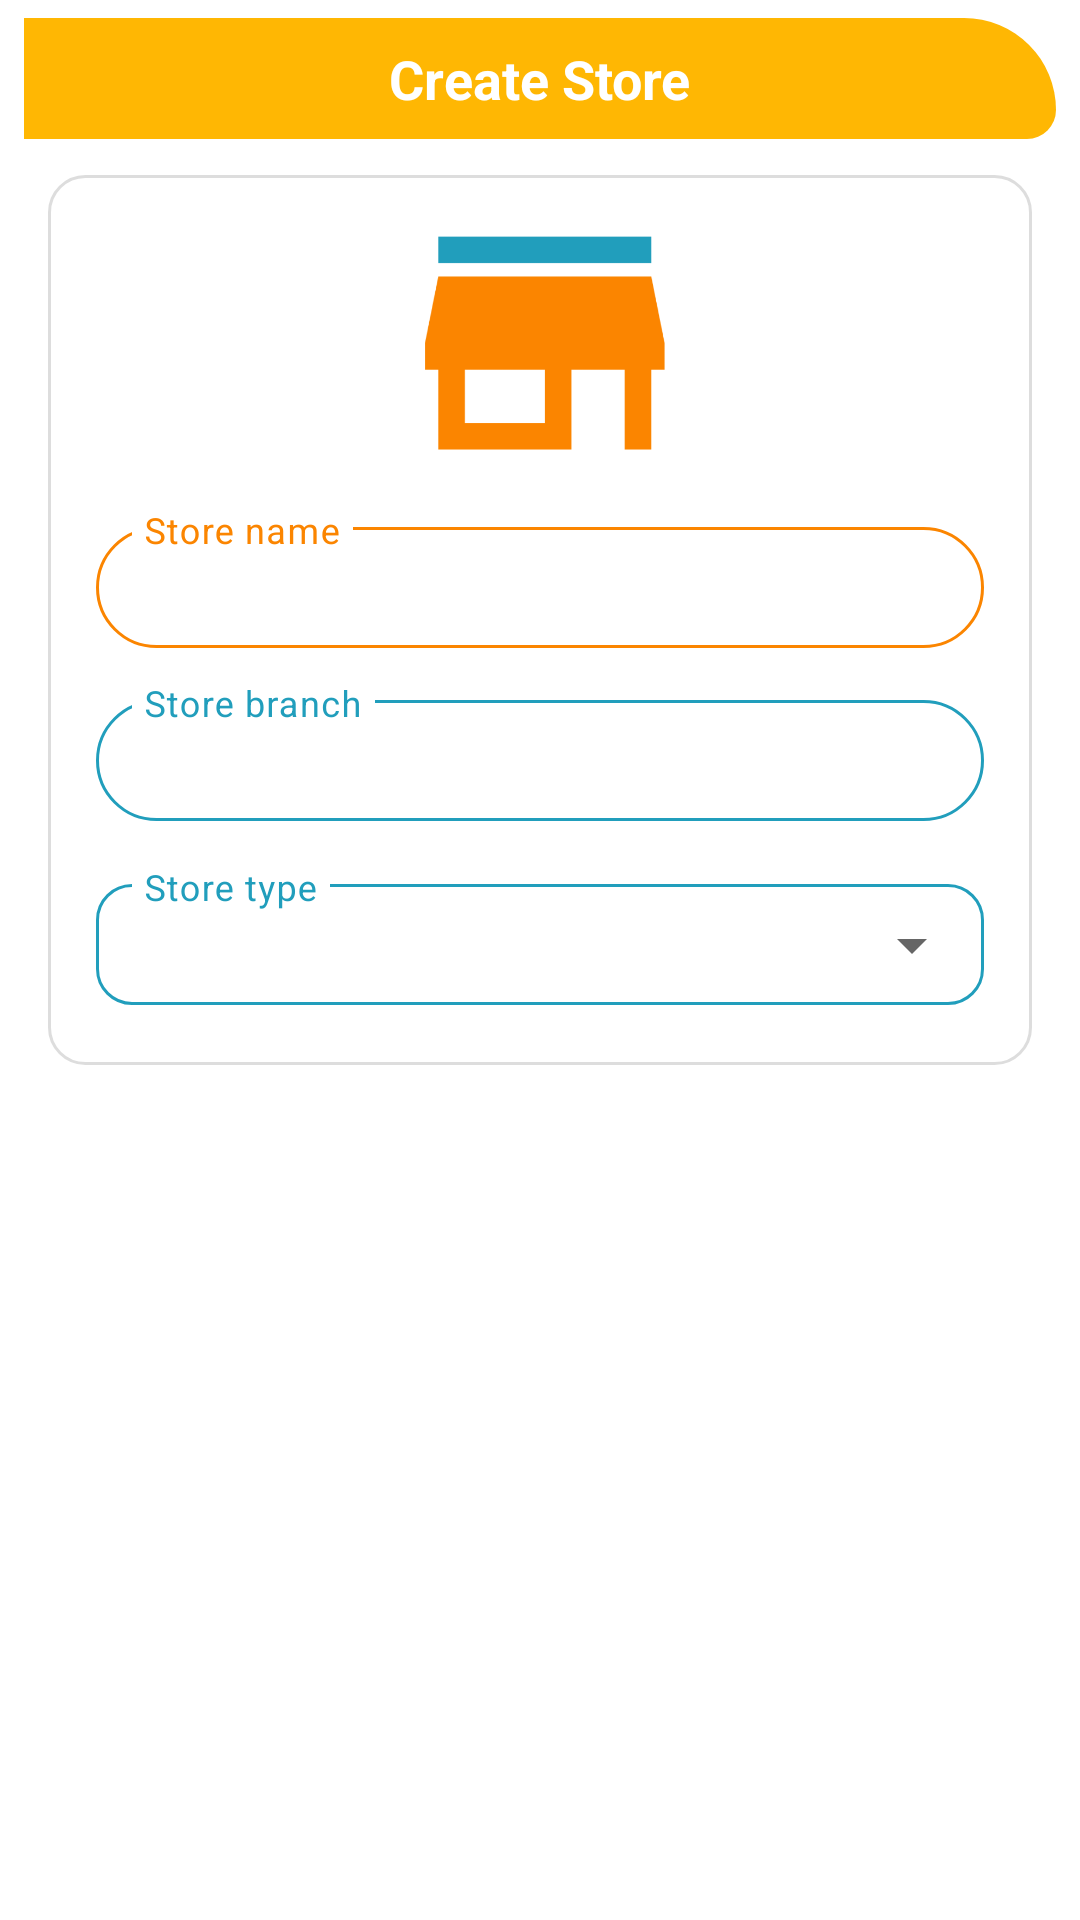

Android layout source for this screen:
<!-- AndroidManifest.xml: application theme Theme.Presyohan -->
<!-- res/layout/dialog_create_store.xml -->
<?xml version="1.0" encoding="utf-8"?>
<LinearLayout
    xmlns:android="http://schemas.android.com/apk/res/android"
    xmlns:app="http://schemas.android.com/apk/res-auto"
    android:layout_width="match_parent"
    android:layout_height="wrap_content"
    android:background="@drawable/bg_dialog1"
    android:orientation="vertical"
    android:paddingBottom="16dp">

    
    <RelativeLayout
        android:layout_width="match_parent"
        android:layout_height="wrap_content"
        android:layout_marginStart="8dp"
        android:layout_marginTop="6dp"
        android:layout_marginEnd="8dp"
        android:background="@drawable/bg_header_yellow"
        android:paddingVertical="8dp"
        android:paddingHorizontal="16dp">

        <ImageView
            android:id="@+id/btnBack"
            android:layout_width="24dp"
            android:layout_height="24dp"
            android:layout_centerVertical="true"
            android:src="@drawable/icon_back"
            app:tint="@color/white"
            android:contentDescription="Back" />

        <TextView
            android:id="@+id/dialogTitle"
            android:layout_width="wrap_content"
            android:layout_height="wrap_content"
            android:layout_centerInParent="true"
            android:text="Create Store"
            android:textColor="@color/white"
            android:textSize="18sp"
            android:textStyle="bold" />

    </RelativeLayout>

    <ScrollView
        android:layout_width="match_parent"
        android:layout_height="wrap_content"
        android:fillViewport="true">

        <LinearLayout
            android:layout_width="match_parent"
            android:layout_height="wrap_content"
            android:orientation="vertical"
            android:paddingHorizontal="16dp"
            android:paddingTop="12dp">

            
            <LinearLayout
                android:layout_width="match_parent"
                android:layout_height="wrap_content"
                android:background="@drawable/bg_card_unselected"
                android:orientation="vertical"
                android:padding="16dp"
                android:gravity="center_horizontal">

                
                <ImageView
                    android:id="@+id/ivStoreIllustration"
                    android:layout_width="100dp"
                    android:layout_height="80dp"
                    android:layout_marginBottom="16dp"
                    android:src="@drawable/icon_store"
                    android:contentDescription="Store Icon" />

                
                <com.google.android.material.textfield.TextInputLayout
                    android:id="@+id/layoutStoreName"
                    style="@style/Widget.MaterialComponents.TextInputLayout.OutlinedBox"
                    android:layout_width="match_parent"
                    android:layout_height="wrap_content"
                    app:boxStrokeColor="@color/stroke_orange"
                    app:hintTextColor="@color/presyo_orange"
                    android:textColorHint="@color/presyo_orange"
                    app:expandedHintEnabled="false"
                    app:boxCornerRadiusTopStart="24dp"
                    app:boxCornerRadiusTopEnd="24dp"
                    app:boxCornerRadiusBottomStart="24dp"
                    app:boxCornerRadiusBottomEnd="24dp">

                    <com.google.android.material.textfield.TextInputEditText
                        android:id="@+id/inputStoreName"
                        android:layout_width="match_parent"
                        android:layout_height="wrap_content"
                        android:inputType="textPersonName"
                        android:hint="Store name"
                        android:textColor="@color/presyo_darkblue"
                        android:textSize="15sp"
                        android:paddingVertical="10dp"
                        android:paddingHorizontal="16dp" />

                </com.google.android.material.textfield.TextInputLayout>

                
                <com.google.android.material.textfield.TextInputLayout
                    android:id="@+id/layoutStoreBranch"
                    style="@style/Widget.MaterialComponents.TextInputLayout.OutlinedBox"
                    android:layout_width="match_parent"
                    android:layout_height="wrap_content"
                    android:layout_marginTop="12dp"
                    app:boxStrokeColor="@color/stroke_teal"
                    app:hintTextColor="@color/presyo_teal"
                    android:textColorHint="@color/presyo_teal"
                    app:expandedHintEnabled="false"
                    app:boxCornerRadiusTopStart="24dp"
                    app:boxCornerRadiusTopEnd="24dp"
                    app:boxCornerRadiusBottomStart="24dp"
                    app:boxCornerRadiusBottomEnd="24dp">

                    <com.google.android.material.textfield.TextInputEditText
                        android:id="@+id/inputStoreBranch"
                        android:layout_width="match_parent"
                        android:layout_height="wrap_content"
                        android:inputType="text"
                        android:hint="Store branch"
                        android:textColor="@color/presyo_darkblue"
                        android:textSize="15sp"
                        android:paddingVertical="10dp"
                        android:paddingHorizontal="16dp" />

                </com.google.android.material.textfield.TextInputLayout>

                
                <com.google.android.material.textfield.TextInputLayout
                    android:id="@+id/layoutStoreType"
                    style="@style/Widget.MaterialComponents.TextInputLayout.OutlinedBox.ExposedDropdownMenu"
                    android:layout_width="match_parent"
                    android:layout_height="wrap_content"
                    android:layout_marginTop="12dp"
                    android:textColorHint="@color/presyo_teal"
                    app:boxStrokeColor="@color/stroke_teal"
                    app:hintTextColor="@color/presyo_teal"
                    app:expandedHintEnabled="false"
                    app:boxCornerRadiusTopStart="12dp"
                    app:boxCornerRadiusTopEnd="12dp"
                    app:boxCornerRadiusBottomStart="12dp"
                    app:boxCornerRadiusBottomEnd="12dp">

                    <AutoCompleteTextView
                        android:id="@+id/spinnerStoreType"
                        android:layout_width="match_parent"
                        android:layout_height="wrap_content"
                        android:hint="Store type"
                        android:inputType="none"
                        android:paddingHorizontal="16dp"
                        android:paddingVertical="10dp"
                        android:textColor="@color/presyo_teal"
                        android:textSize="15sp" />

                </com.google.android.material.textfield.TextInputLayout>

                
                <com.google.android.material.textfield.TextInputLayout
                    android:id="@+id/layoutOtherStoreType"
                    style="@style/Widget.MaterialComponents.TextInputLayout.OutlinedBox"
                    android:layout_width="match_parent"
                    android:layout_height="wrap_content"
                    android:layout_marginTop="12dp"
                    android:visibility="gone"
                    app:boxStrokeColor="@color/stroke_teal"
                    app:hintTextColor="@color/presyo_teal"
                    android:textColorHint="@color/presyo_teal"
                    app:expandedHintEnabled="false"
                    app:boxCornerRadiusTopStart="24dp"
                    app:boxCornerRadiusTopEnd="24dp"
                    app:boxCornerRadiusBottomStart="24dp"
                    app:boxCornerRadiusBottomEnd="24dp">

                    <com.google.android.material.textfield.TextInputEditText
                        android:id="@+id/inputOtherStoreType"
                        android:layout_width="match_parent"
                        android:layout_height="wrap_content"
                        android:inputType="text"
                        android:hint="Specific store type"
                        android:textColor="@color/presyo_darkblue"
                        android:textSize="15sp"
                        android:paddingVertical="10dp"
                        android:paddingHorizontal="16dp" />

                </com.google.android.material.textfield.TextInputLayout>

            </LinearLayout>

            
            <androidx.appcompat.widget.AppCompatButton
                android:id="@+id/buttonDone"
                android:layout_width="match_parent"
                android:layout_height="48dp"
                android:layout_marginTop="16dp"
                android:layout_marginBottom="8dp"
                android:background="@drawable/button_round"
                android:backgroundTint="@color/presyo_orange"
                android:text="CREATE"
                android:textColor="@color/white"
                android:textSize="16sp"
                android:textStyle="bold" />

        </LinearLayout>

    </ScrollView>

</LinearLayout>
<!-- resources referenced by this layout -->
<resources>
  <color name="presyo_darkblue">#023047</color>
  <color name="presyo_orange">#FB8500</color>
  <color name="presyo_teal">#219EBC</color>
  <color name="white">#FFFFFF</color>
  <!-- drawable bg_card_unselected (drawable) -->
  <?xml version="1.0" encoding="utf-8"?>
  <shape xmlns:android="http://schemas.android.com/apk/res/android">
      <solid android:color="#FFFFFF" />
      <stroke android:width="1dp" android:color="#DDDDDD" />
      <corners android:radius="12dp" />
  </shape>
  <!-- drawable bg_dialog1 (drawable) -->
  <?xml version="1.0" encoding="utf-8"?>
  <shape xmlns:android="http://schemas.android.com/apk/res/android"
      android:shape="rectangle">
  
      <solid android:color="#FFFFFF" />
  
      <corners
          android:topLeftRadius="10dp"
          android:bottomLeftRadius="40dp"
          android:topRightRadius="40dp"
          android:bottomRightRadius="10dp" />
  
  </shape>
  <!-- drawable bg_header_yellow (drawable) -->
  <?xml version="1.0" encoding="utf-8"?>
  <shape xmlns:android="http://schemas.android.com/apk/res/android"
      android:shape="rectangle">
      <solid android:color="@color/presyo_bg" />
      <corners android:topRightRadius="38dp" android:topLeftRadius="0dp" android:bottomLeftRadius="0dp" android:bottomRightRadius="12dp" />
  </shape>
  <!-- drawable icon_store: png bitmap (drawable, 4466 bytes) -->
  <style name="Theme.Presyohan" parent="Theme.MaterialComponents.Light.NoActionBar">
          <item name="android:statusBarColor">@color/white</item>
          <item name="android:windowLightStatusBar">true</item>
          <item name="android:forceDarkAllowed">false</item>
          <item name="statusBarBackground">@color/white</item>
          <item name="colorPrimaryDark">@color/white</item>
      </style>
  <color name="presyo_bg">#FFB703</color>
</resources>
